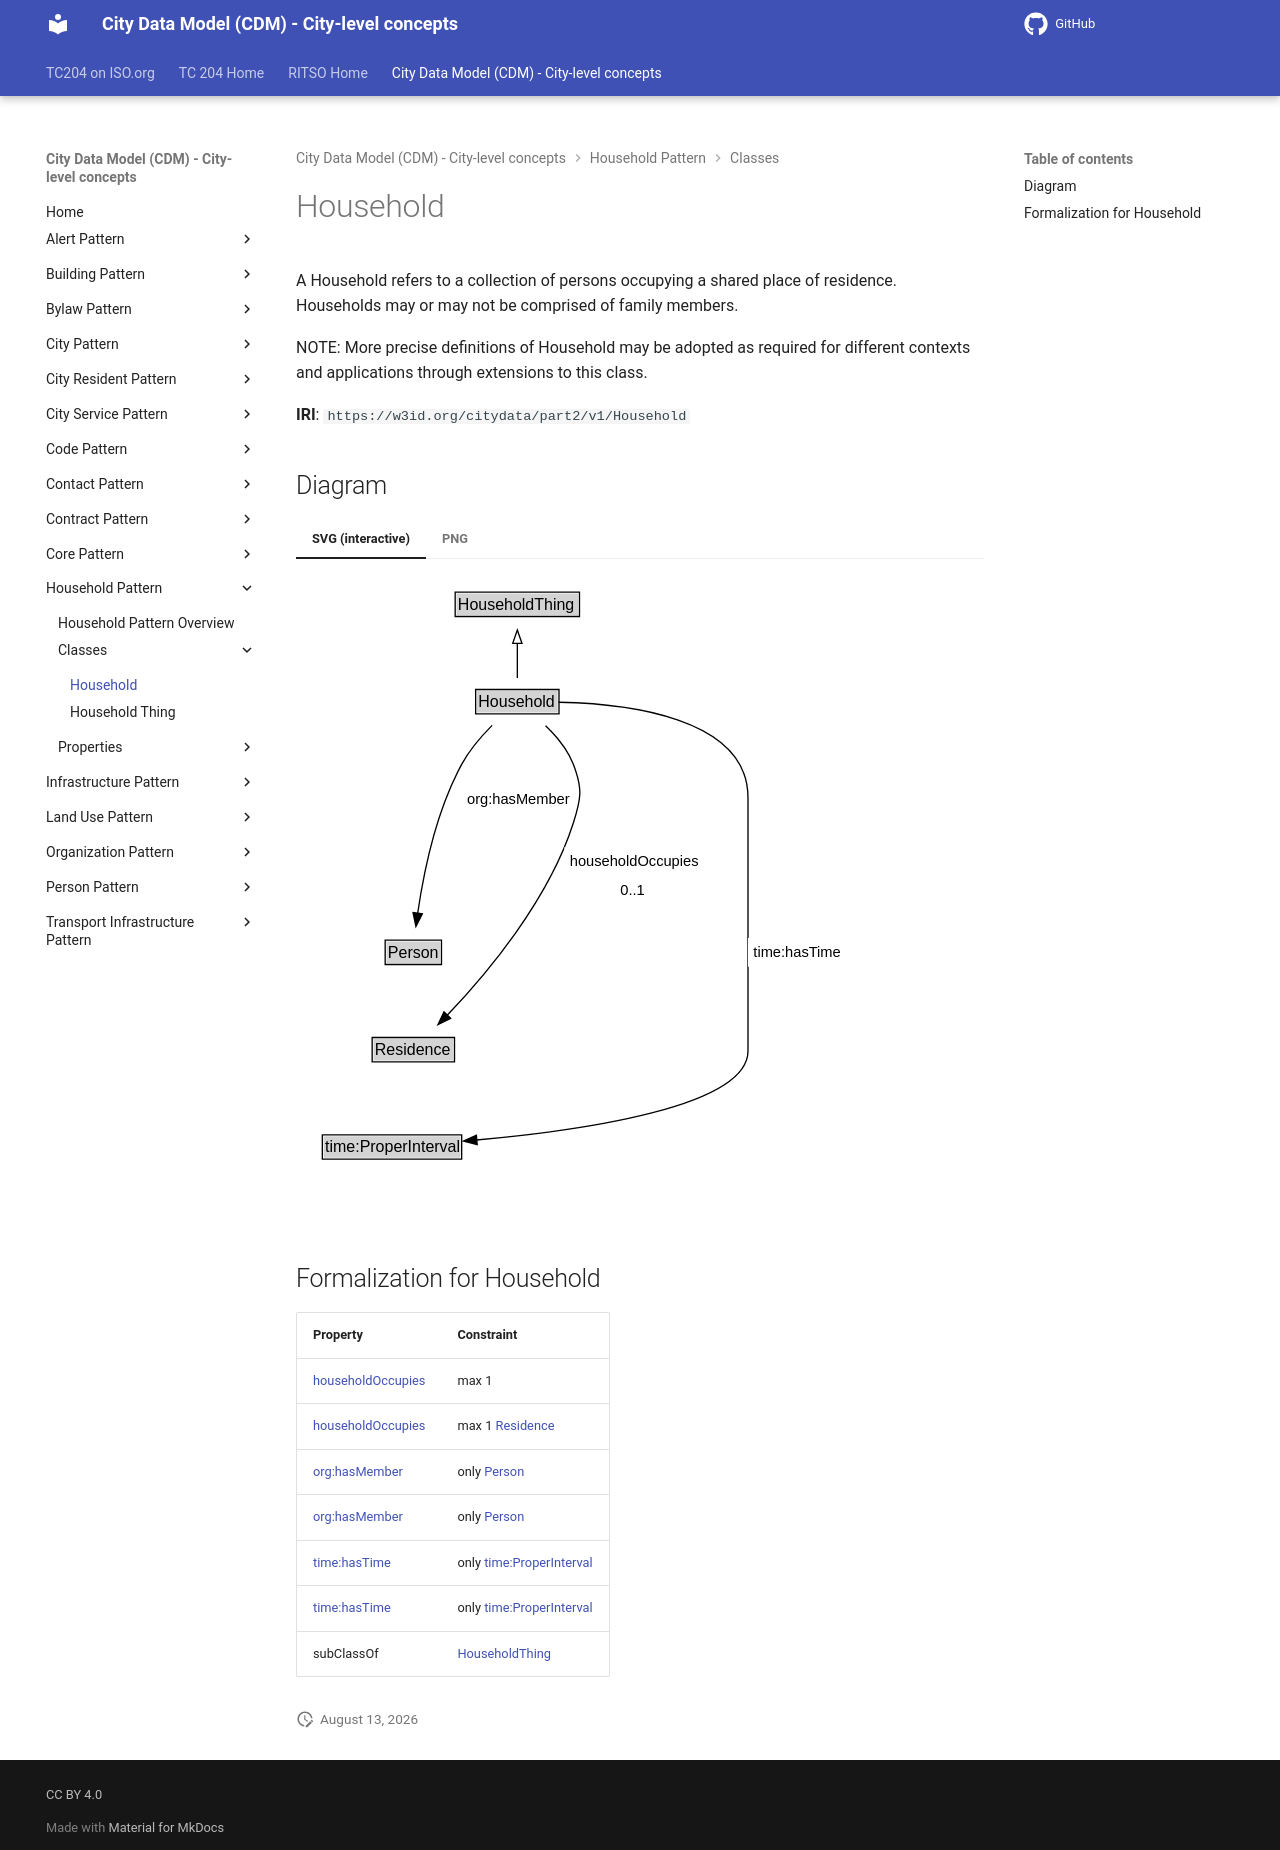

repository: ISO-TC204/ontology-cdm-p2 · page: v1.3.2-alpha.1/classes/Household/index.html · generator: mkdocs

# Household

A Household refers to a collection of persons occupying a shared place of residence. Households may or may not be comprised of family members.

NOTE: More precise definitions of Household may be adopted as required for different contexts and applications through extensions to this class.

**IRI**: `https://w3id.org/citydata/part2/v1/Household`


## Diagram

=== "SVG (interactive)"

    <!-- Generated by graphviz version 14.1.3 (20260303.0454)
     -->
    <!-- Pages: 1 -->
    <svg width="415pt" height="467pt"
     viewBox="0.00 0.00 415.00 467.00" xmlns="http://www.w3.org/2000/svg" xmlns:xlink="http://www.w3.org/1999/xlink">
    <g id="graph0" class="graph" transform="scale(1 1) rotate(0) translate(4 463)">
    <polygon fill="white" stroke="none" points="-4,4 -4,-463 410.75,-463 410.75,4 -4,4"/>
    <g id="clust3" class="cluster">
    <title>cluster_associated</title>
    </g>
    <!-- HouseholdThing -->
    <g id="node1" class="node">
    <title>HouseholdThing</title>
    <g id="a_node1"><a xlink:href="../HouseholdThing" xlink:title="&lt;TABLE&gt;">
    <polygon fill="lightgray" stroke="none" points="116.38,-432.88 116.38,-449.12 207.62,-449.12 207.62,-432.88 116.38,-432.88"/>
    <text xml:space="preserve" text-anchor="start" x="117.38" y="-436.88" font-family="Arial" font-size="12.00">HouseholdThing</text>
    <polygon fill="none" stroke="black" points="115.38,-431.88 115.38,-450.12 208.62,-450.12 208.62,-431.88 115.38,-431.88"/>
    </a>
    </g>
    </g>
    <!-- Household -->
    <g id="node2" class="node">
    <title>Household</title>
    <g id="a_node2"><a xlink:href="../Household" xlink:title="&lt;TABLE&gt;">
    <polygon fill="lightgray" stroke="none" points="131.75,-359.88 131.75,-376.12 192.25,-376.12 192.25,-359.88 131.75,-359.88"/>
    <text xml:space="preserve" text-anchor="start" x="132.75" y="-363.88" font-family="Arial" font-size="12.00">Household</text>
    <polygon fill="none" stroke="black" points="130.75,-358.88 130.75,-377.12 193.25,-377.12 193.25,-358.88 130.75,-358.88"/>
    </a>
    </g>
    </g>
    <!-- Household&#45;&gt;HouseholdThing -->
    <g id="edge1" class="edge">
    <title>Household&#45;&gt;HouseholdThing</title>
    <path fill="none" stroke="black" d="M162,-385.71C162,-393.47 162,-402.92 162,-411.74"/>
    <polygon fill="none" stroke="black" points="158.5,-411.66 162,-421.66 165.5,-411.66 158.5,-411.66"/>
    </g>
    <!-- Invis -->
    <!-- Household&#45;&gt;Invis -->
    <!-- Person -->
    <g id="node4" class="node">
    <title>Person</title>
    <g id="a_node4"><a xlink:href="../Person" xlink:title="&lt;TABLE&gt;">
    <polygon fill="lightgray" stroke="none" points="63.88,-171.88 63.88,-188.12 104.12,-188.12 104.12,-171.88 63.88,-171.88"/>
    <text xml:space="preserve" text-anchor="start" x="64.88" y="-175.88" font-family="Arial" font-size="12.00">Person</text>
    <polygon fill="none" stroke="black" points="62.88,-170.88 62.88,-189.12 105.12,-189.12 105.12,-170.88 62.88,-170.88"/>
    </a>
    </g>
    </g>
    <!-- Household&#45;&gt;Person -->
    <g id="edge6" class="edge">
    <title>Household&#45;&gt;Person</title>
    <path fill="none" stroke="black" d="M143.11,-350.23C135.01,-342.12 126.09,-331.82 120.25,-321 100.85,-285.08 91.47,-238.31 87.21,-208.97"/>
    <polygon fill="black" stroke="black" points="90.72,-208.85 85.93,-199.4 83.79,-209.78 90.72,-208.85"/>
    <polygon fill="white" stroke="none" points="120.25,-284.25 120.25,-305.75 204,-305.75 204,-284.25 120.25,-284.25"/>
    <text xml:space="preserve" text-anchor="start" x="124.25" y="-291.25" font-family="Arial" font-size="11.00">org:hasMember</text>
    </g>
    <!-- Residence -->
    <g id="node5" class="node">
    <title>Residence</title>
    <g id="a_node5"><a xlink:href="../Residence" xlink:title="&lt;TABLE&gt;">
    <polygon fill="lightgray" stroke="none" points="54.12,-98.88 54.12,-115.12 113.88,-115.12 113.88,-98.88 54.12,-98.88"/>
    <text xml:space="preserve" text-anchor="start" x="55.12" y="-102.88" font-family="Arial" font-size="12.00">Residence</text>
    <polygon fill="none" stroke="black" points="53.12,-97.88 53.12,-116.12 114.88,-116.12 114.88,-97.88 53.12,-97.88"/>
    </a>
    </g>
    </g>
    <!-- Household&#45;&gt;Residence -->
    <g id="edge8" class="edge">
    <title>Household&#45;&gt;Residence</title>
    <path fill="none" stroke="black" d="M183.2,-350C191.34,-342.14 199.7,-332.09 204,-321 211.07,-302.77 209.94,-295.63 204,-277 185.41,-218.71 138.59,-163.31 109.23,-132.66"/>
    <polygon fill="black" stroke="black" points="112,-130.49 102.51,-125.78 106.99,-135.38 112,-130.49"/>
    <polygon fill="white" stroke="none" points="197.32,-216 197.32,-259 299.07,-259 299.07,-216 197.32,-216"/>
    <text xml:space="preserve" text-anchor="start" x="201.32" y="-244.5" font-family="Arial" font-size="11.00">householdOccupies</text>
    <text xml:space="preserve" text-anchor="start" x="239.19" y="-223" font-family="Arial" font-size="11.00">0..1</text>
    </g>
    <!-- time_ProperInterval -->
    <g id="node6" class="node">
    <title>time_ProperInterval</title>
    <g id="a_node6"><a xlink:href="https://w3id.org/citydata/imported/time/latest/ProperInterval" xlink:title="&lt;TABLE&gt;">
    <polygon fill="lightgray" stroke="none" points="16.75,-25.88 16.75,-42.12 119.25,-42.12 119.25,-25.88 16.75,-25.88"/>
    <text xml:space="preserve" text-anchor="start" x="17.75" y="-29.88" font-family="Arial" font-size="12.00">time:ProperInterval</text>
    <polygon fill="none" stroke="black" points="15.75,-24.88 15.75,-43.12 120.25,-43.12 120.25,-24.88 15.75,-24.88"/>
    </a>
    </g>
    </g>
    <!-- Household&#45;&gt;time_ProperInterval -->
    <g id="edge7" class="edge">
    <title>Household&#45;&gt;time_ProperInterval</title>
    <path fill="none" stroke="black" d="M192.93,-367.54C242.69,-366.61 335,-356.71 335,-296 335,-296 335,-296 335,-106 335,-64.05 210.38,-46.28 131.41,-39.23"/>
    <polygon fill="black" stroke="black" points="131.88,-35.76 121.62,-38.4 131.29,-42.74 131.88,-35.76"/>
    <polygon fill="white" stroke="none" points="335,-169.25 335,-190.75 406.75,-190.75 406.75,-169.25 335,-169.25"/>
    <text xml:space="preserve" text-anchor="start" x="339" y="-176.25" font-family="Arial" font-size="11.00">time:hasTime</text>
    </g>
    <!-- Invis&#45;&gt;Person -->
    <!-- Person&#45;&gt;Residence -->
    <!-- Residence&#45;&gt;time_ProperInterval -->
    </g>
    </svg>


=== "PNG"

    ![Household Diagram](../diagrams/Household.dot.png)



## Formalization for Household

| Property | Constraint |
|----------|------------|
| [householdOccupies](../properties/householdOccupies.md) | max 1 |
| [householdOccupies](../properties/householdOccupies.md) | max 1 [Residence](https://w3id.org/citydata/part2/v1/Residence) |
| [org:hasMember](https://w3id.org/citydata/imported/org/hasMember) | only [Person](Person.md) |
| [org:hasMember](https://w3id.org/citydata/imported/org/hasMember) | only [Person](https://w3id.org/citydata/part2/v1/Person) |
| [time:hasTime](https://w3id.org/citydata/imported/time/hasTime) | only [time:ProperInterval](https://w3id.org/citydata/imported/time/ProperInterval) |
| [time:hasTime](https://w3id.org/citydata/imported/time/hasTime) | only [time:ProperInterval](http://www.w3.org/2006/time#ProperInterval) |
| subClassOf | [HouseholdThing](HouseholdThing.md) |
